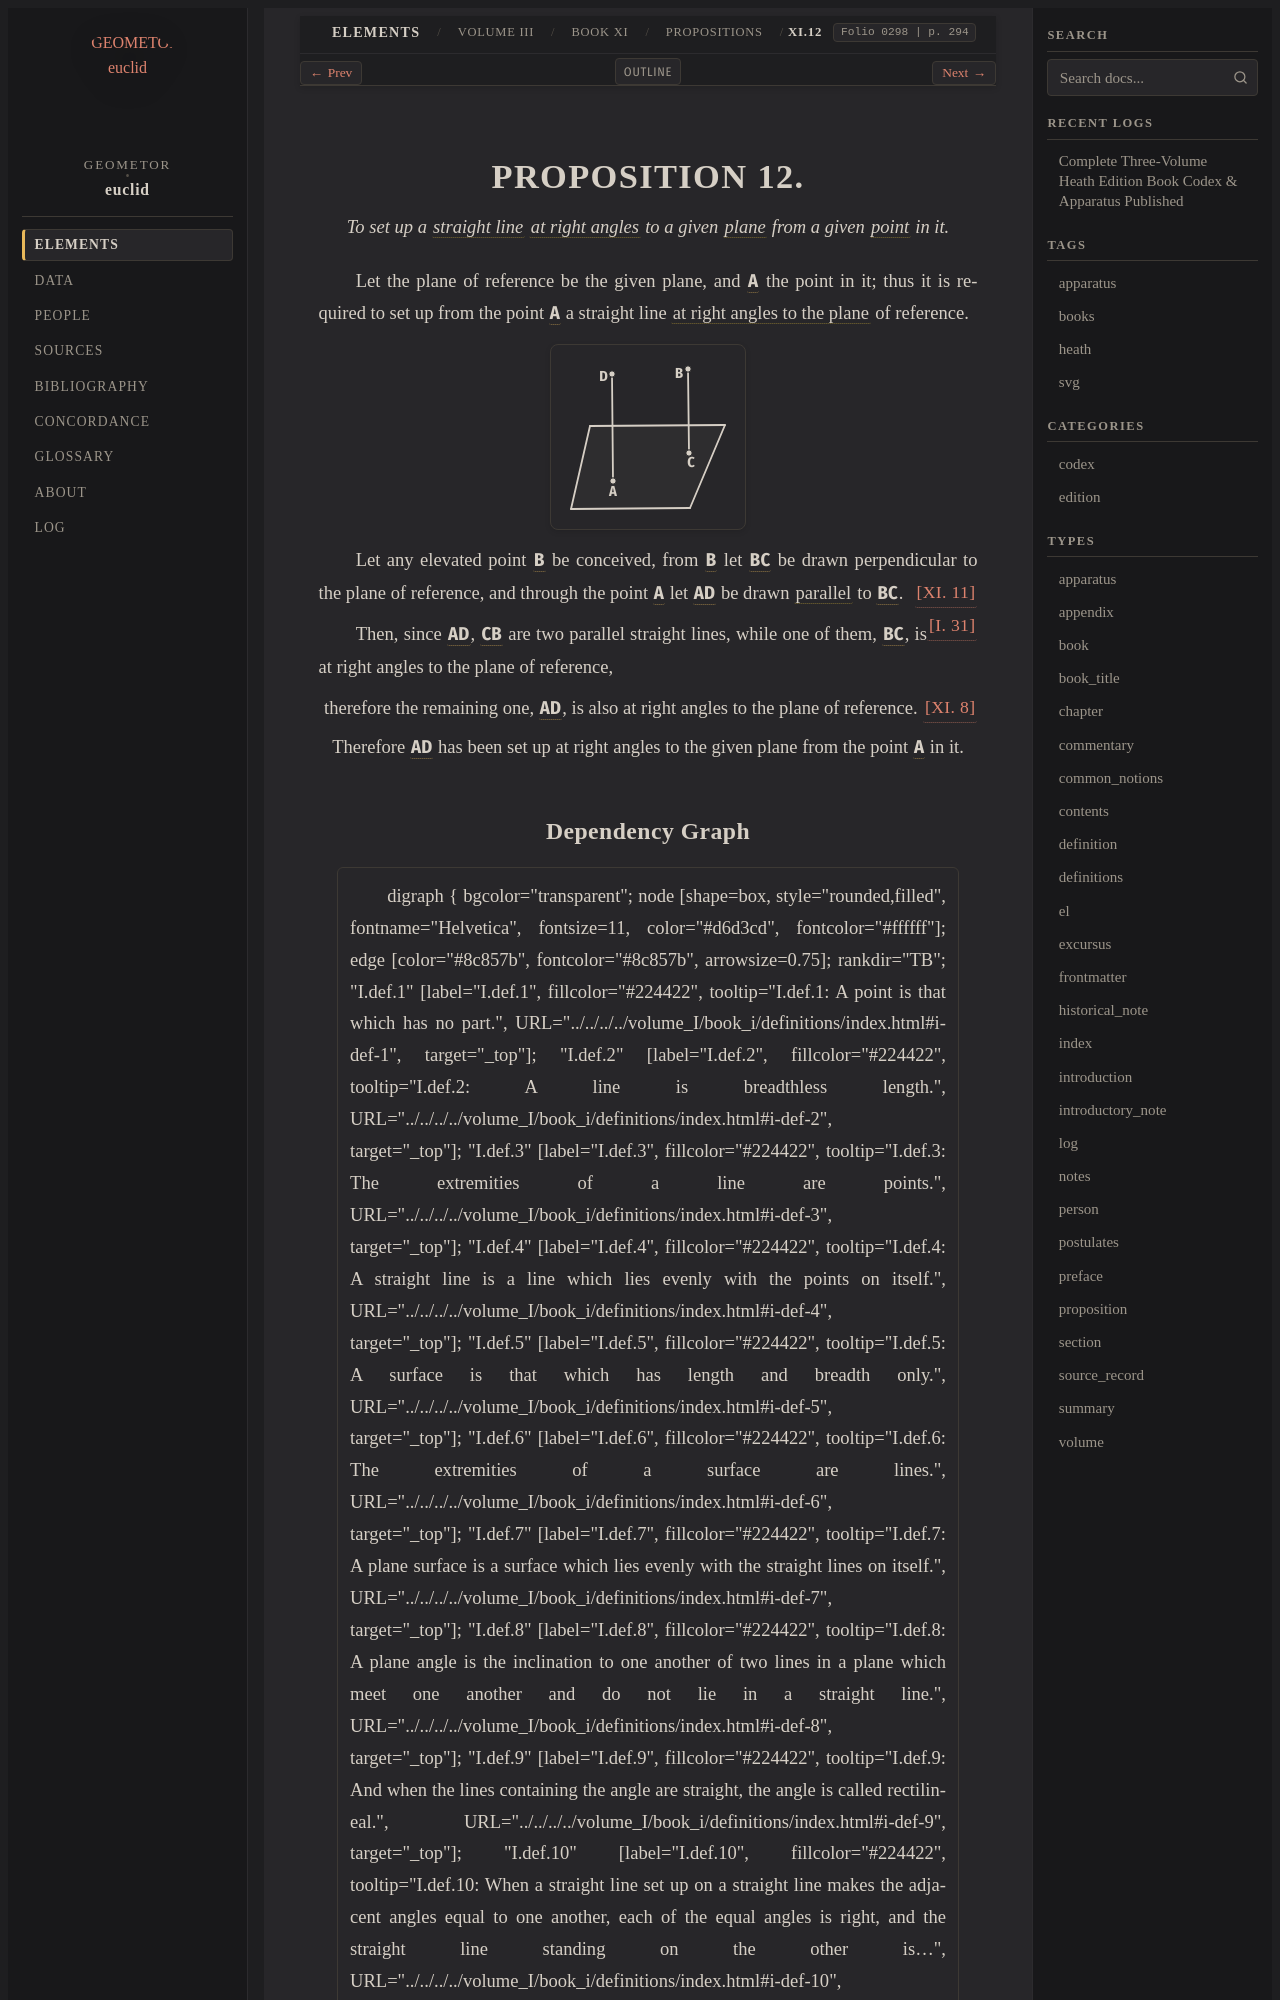

repository: geometor/euclid · page: heath/volume_III/book_xi/propositions/12/index.html · generator: sphinx

:canonical_id: XI.12
:volume: III
:book: XI
:proposition: 12
:type: proposition
:title: Proposition XI.12
:folios: 0298
:folio: 0298
:page: 294
:pages: 294
:dependencies: I.def.1, I.def.4, I.def.7, I.def.10, I.31, XI.8, XI.11

.. _XI.12:

.. folio:: 0298
   :page: 294

PROPOSITION 12.
===============

.. enunciation::

   To set up a :term:`straight line <straight-line>` :term:`at right angles <right-angle>` to a given :term:`plane <plane-surface>` from a given :term:`point <point>` in it.

Let the plane of reference be the given plane, and :g:`A <0298.g1:A>` the point in it; thus it is required to set up from the point :g:`A <0298.g1:A>` a straight line :term:`at right angles to the plane <right-angles-to-plane>` of reference.

.. picture:: 0298.g1.svg
   :alt: Proposition 12

Let any elevated point :g:`B <0298.g1:B>` be conceived, from :g:`B <0298.g1:B>` let :g:`BC <0298.g1:/ B C />` be drawn perpendicular to the plane of reference, :just:`[XI. 11] <XI.11>` and through the point :g:`A <0298.g1:A>` let :g:`AD <0298.g1:/ A D />` be drawn :term:`parallel <parallel-straight-lines>` to :g:`BC <0298.g1:/ B C />`. :just:`[I. 31] <I.31>`

Then, since :g:`AD <0298.g1:/ A D />`, :g:`CB <0298.g1:/ C B />` are two parallel straight lines, while one of them, :g:`BC <0298.g1:/ B C />`, is at right angles to the plane of reference,

.. assertion::

   therefore the remaining one, :g:`AD <0298.g1:/ A D />`, is also at right angles to the plane of reference. :just:`[XI. 8] <XI.8>`

.. assertion::

   Therefore :g:`AD <0298.g1:/ A D />` has been set up at right angles to the given plane from the point :g:`A <0298.g1:A>` in it.
